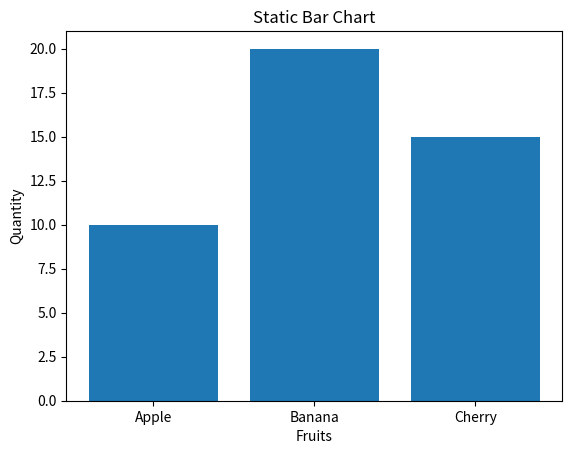

Write the Python code that produced this figure. (Note: this script raises an exception after producing the figure.)
import matplotlib.pyplot as plt

x = ['Apple', 'Banana', 'Cherry']
y = [10, 20, 15]

plt.bar(x, y)
plt.title("Static Bar Chart")
plt.xlabel("Fruits")
plt.ylabel("Quantity")

import matplotlib.pyplot as plt
plt.savefig('/Users/<user>/Desktop/lang-vis-project/backend/tmp/011a9a8c-222d-4939-a1d7-4a91dee16b4e.png')